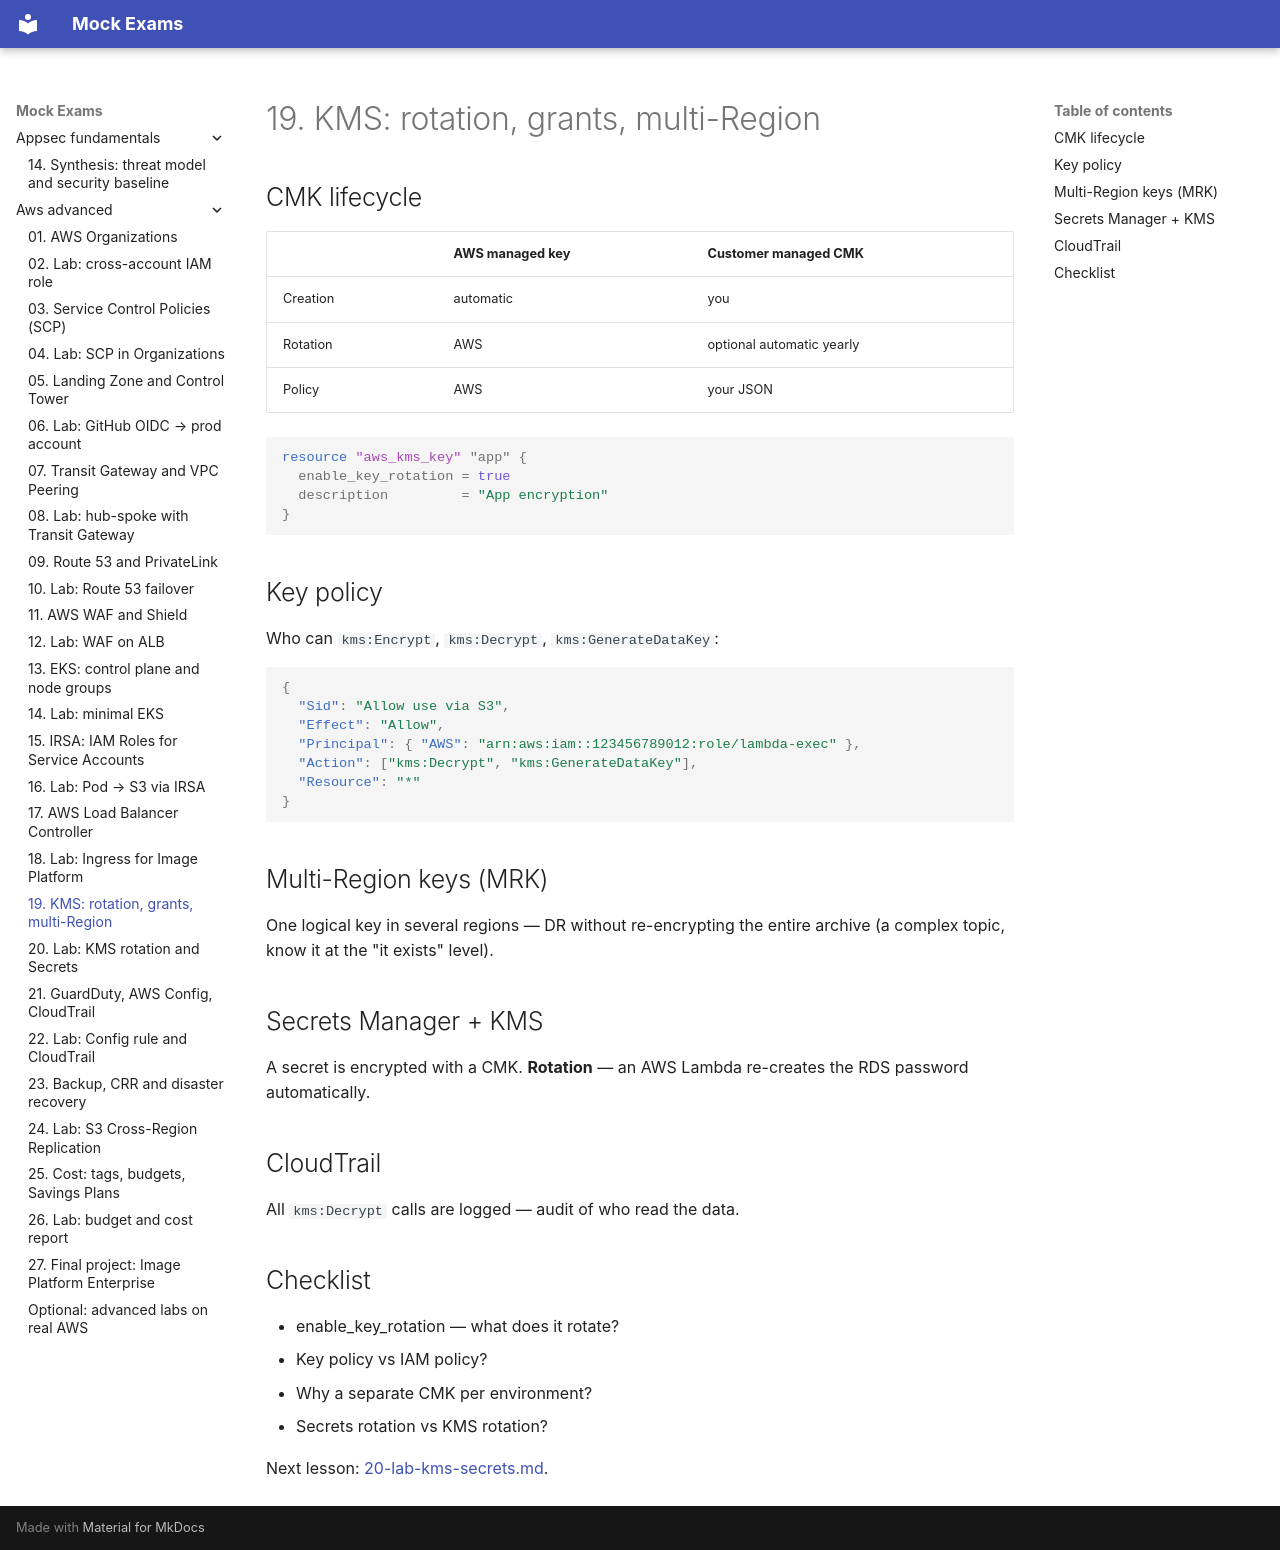

repository: FedorArbuzov/mock-exams · page: aws-advanced/19-kms-advanced/index.html · generator: mkdocs

# 19. KMS: rotation, grants, multi-Region

## CMK lifecycle

| | AWS managed key | Customer managed CMK |
|---|---|---|
| Creation | automatic | you |
| Rotation | AWS | optional automatic yearly |
| Policy | AWS | your JSON |

```hcl
resource "aws_kms_key" "app" {
  enable_key_rotation = true
  description         = "App encryption"
}
```

## Key policy

Who can `kms:Encrypt`, `kms:Decrypt`, `kms:GenerateDataKey`:

```json
{
  "Sid": "Allow use via S3",
  "Effect": "Allow",
  "Principal": { "AWS": "arn:aws:iam::123456789012:role/lambda-exec" },
  "Action": ["kms:Decrypt", "kms:GenerateDataKey"],
  "Resource": "*"
}
```

## Multi-Region keys (MRK)

One logical key in several regions — DR without re-encrypting the entire archive (a complex topic, know it at the "it exists" level).

## Secrets Manager + KMS

A secret is encrypted with a CMK. **Rotation** — an AWS Lambda re-creates the RDS password automatically.

## CloudTrail

All `kms:Decrypt` calls are logged — audit of who read the data.

## Checklist

- enable_key_rotation — what does it rotate?
- Key policy vs IAM policy?
- Why a separate CMK per environment?
- Secrets rotation vs KMS rotation?

Next lesson: [20-lab-kms-secrets.md](20-lab-kms-secrets.md).
